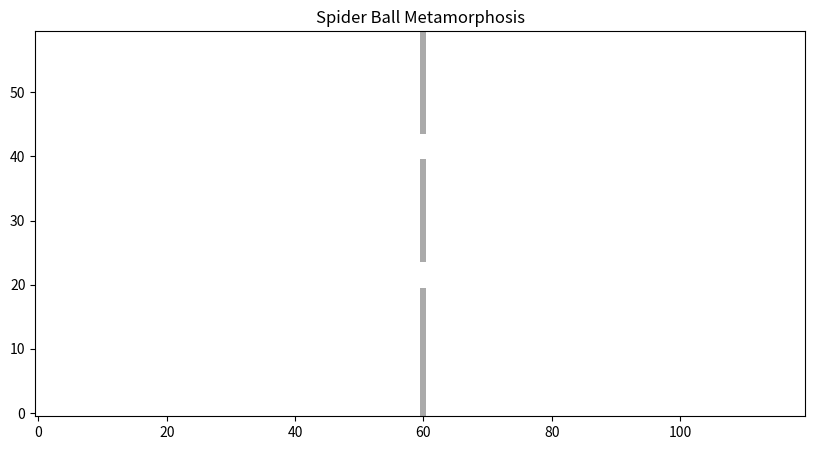
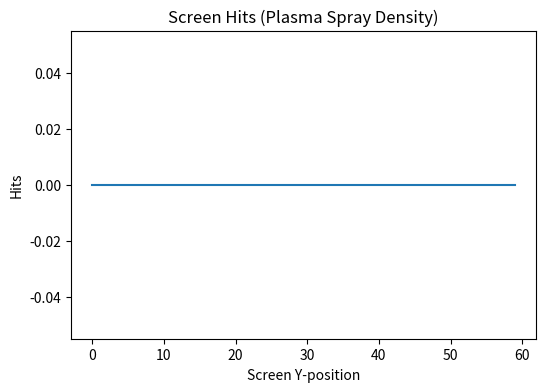

Source code (Python) for these figures, in order:
import numpy as np
import matplotlib.pyplot as plt
from matplotlib.animation import FuncAnimation

# ================================================================
# PARAMETERS
# ================================================================

GRID_W = 120
GRID_H = 60

BALL_RADIUS = 6
BALL_CENTER = (30, GRID_H // 2)

PROBE_POS = [GRID_W - 5, GRID_H // 2]

NUM_SPIDERS_PER_CELL = 5

# phases encoded as ints
SOLID = 0
LIQUID = 1
PLASMA = 2

# hole configuration
HOLE_X = 60
HOLE_TOP = 20
HOLE_BOTTOM = 40
HOLE_GAP = 4  # size of each hole

# screen x-position (where plasma hits are recorded)
SCREEN_X = 5


# ================================================================
# INITIALIZATION
# ================================================================

# grid storing spider phase and counts
spider_phase = np.full((GRID_W, GRID_H), SOLID, dtype=np.int8)
spider_count = np.zeros((GRID_W, GRID_H), dtype=np.int32)

# screen hit recorder
screen_hits = np.zeros((GRID_H,), dtype=np.int32)

# world background mask (0 = empty, 1 = wall)
world = np.zeros((GRID_W, GRID_H), dtype=np.int8)


# ------------------------------
# Create BALL of solid spiders
# ------------------------------
for x in range(GRID_W):
    for y in range(GRID_H):
        dx = x - BALL_CENTER[0]
        dy = y - BALL_CENTER[1]
        if dx*dx + dy*dy <= BALL_RADIUS * BALL_RADIUS:
            spider_count[x, y] = NUM_SPIDERS_PER_CELL
            spider_phase[x, y] = SOLID


# ------------------------------
# Create WALL with TWO HOLES
# ------------------------------
for y in range(GRID_H):
    # default wall
    world[HOLE_X, y] = 1

# carve holes
for y in range(HOLE_TOP, HOLE_TOP + HOLE_GAP):
    world[HOLE_X, y] = 0

for y in range(HOLE_BOTTOM, HOLE_BOTTOM + HOLE_GAP):
    world[HOLE_X, y] = 0


# ================================================================
# HELPERS
# ================================================================

def shift_world_background():
    """Shift WALL to the right by 1 (makes ball appear to move left)."""
    global world
    world = np.roll(world, shift=1, axis=0)


def hit_ball_with_probe():
    """Check if probe touches ball; if yes → all spiders become LIQUID."""
    px, py = PROBE_POS
    if px < 0 or px >= GRID_W:
        return False

    # if any spiders in that location
    if spider_count[px, py] > 0:
        # metamorphosis: make ALL ball spiders LIQUID
        mask = spider_count > 0
        spider_phase[mask] = LIQUID
        return True
    return False


def move_probe():
    """Probe moves left by 1."""
    PROBE_POS[0] -= 1


def liquid_flow():
    """Each liquid spider randomly moves to a neighbor cell."""
    global spider_count, spider_phase

    new_counts = np.zeros_like(spider_count)
    new_phase = np.copy(spider_phase)

    for x in range(GRID_W):
        for y in range(GRID_H):
            if spider_phase[x, y] == LIQUID:
                count = spider_count[x, y]
                for _ in range(count):
                    # choose random neighbor
                    nx = x + np.random.choice([-1, 0, 1])
                    ny = y + np.random.choice([-1, 0, 1])
                    if 0 <= nx < GRID_W and 0 <= ny < GRID_H:
                        new_counts[nx, ny] += 1
                        new_phase[nx, ny] = LIQUID
            else:
                # keep spiders in place
                new_counts[x, y] += spider_count[x, y]

    spider_count = new_counts
    spider_phase = new_phase


def liquid_to_plasma_near_hole():
    """If liquid spider touches a hole boundary → become plasma."""
    for y in range(GRID_H):
        if world[HOLE_X, y] == 0:  # hole cell
            # left side of hole
            for dy in [-1, 0, 1]:
                yy = y + dy
                if 0 <= yy < GRID_H:
                    x = HOLE_X - 1
                    if spider_phase[x, yy] == LIQUID:
                        spider_phase[x, yy] = PLASMA


def plasma_spray():
    """Plasma spiders move randomly outward (entropy expansion)."""
    global spider_count, spider_phase, screen_hits

    new_counts = np.zeros_like(spider_count)
    new_phase = np.copy(spider_phase)

    for x in range(GRID_W):
        for y in range(GRID_H):
            if spider_phase[x, y] == PLASMA:
                count = spider_count[x, y]
                for _ in range(count):
                    # spray outward (biased leftwards)
                    nx = x + np.random.choice([-1, -1, -2])
                    ny = y + np.random.choice([-1, 0, 1])

                    # SCREEN HIT
                    if nx == SCREEN_X and 0 <= ny < GRID_H:
                        screen_hits[ny] += 1
                        continue

                    # otherwise move plasma
                    if 0 <= nx < GRID_W and 0 <= ny < GRID_H:
                        new_counts[nx, ny] += 1
                        new_phase[nx, ny] = PLASMA
            else:
                # keep spiders in place
                new_counts[x, y] += spider_count[x, y]

    spider_count = new_counts
    spider_phase = new_phase


# ================================================================
# VISUALIZATION SETUP
# ================================================================

fig, ax = plt.subplots(figsize=(10, 5))
img = ax.imshow(world.T, cmap="gray_r", origin="lower", vmin=0, vmax=3)
ax.set_title("Spider Ball Metamorphosis")


def frame(_):
    shift_world_background()
    move_probe()
    hit_ball_with_probe()
    liquid_flow()
    liquid_to_plasma_near_hole()
    plasma_spray()

    # build draw grid: combine world + spider phases
    draw = world.copy().astype(float)
    draw += (spider_phase > SOLID) * 0.5  # show phases lightly

    img.set_data(draw.T)
    return [img]


ani = FuncAnimation(fig, frame, interval=60)
plt.show()

# After the animation, show the screen hit pattern
plt.figure(figsize=(6,4))
plt.plot(screen_hits)
plt.title("Screen Hits (Plasma Spray Density)")
plt.xlabel("Screen Y-position")
plt.ylabel("Hits")
plt.show()
